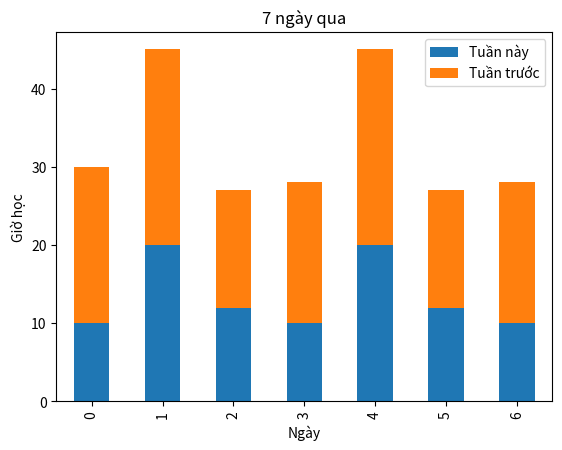

Here is the Python script that generated this plot:
import matplotlib.pyplot as plt
import numpy as np
import pandas as pd
import matplotlib

# create data
data_list = [
['Ngày 1', 10, 20], 
['Ngày 2', 20, 25], 
['Ngày 3', 12, 15],
['Ngày 4', 10, 18], 
['Ngày 5', 20, 25], 
['Ngày 6', 12, 15],
['Hôm nay', 10, 18]
]

df = pd.DataFrame(data_list,
                  columns=['Ngày', 'Tuần này', 'Tuần trước'])
# view data
#print(df)
  
# plot data in stack manner of bar type
df.plot(kind='bar', stacked=True,
        title='7 ngày qua',xlabel='Ngày',ylabel="Giờ học"
        )

#plt.show()
plt.savefig('foo.png', bbox_inches='tight', transparent=True)


def delete_file():
        import os
        if os.path.exists("demofile.txt"):
                os.remove("demofile.txt")
